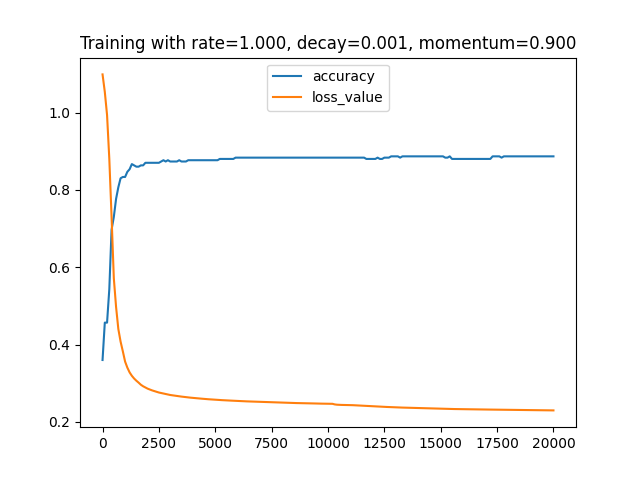

The table this chart was drawn from, first rows:
0.000000000000000000e+00, 3.599999999999999867e-01, 1.098594261326081067e+00, 1.000000000000000000e+00
1.000000000000000000e+02, 4.566666666666666652e-01, 1.053493334496512279e+00, 9.099181073703367373e-01
2.000000000000000000e+02, 4.566666666666666652e-01, 9.935545450139575685e-01, 8.340283569641366856e-01
3.000000000000000000e+02, 5.433333333333333348e-01, 8.800576597844510518e-01, 7.698229407236335531e-01
4.000000000000000000e+02, 6.966666666666666563e-01, 7.304731848949130857e-01, 7.147962830593280747e-01
5.000000000000000000e+02, 7.299999999999999822e-01, 5.716105656191797779e-01, 6.671114076050700392e-01
6.000000000000000000e+02, 7.766666666666666163e-01, 4.972266386600767696e-01, 6.253908692933083380e-01
7.000000000000000000e+02, 8.066666666666666430e-01, 4.402538626046397230e-01, 5.885815185403178162e-01
8.000000000000000000e+02, 8.299999999999999600e-01, 4.076088562955137995e-01, 5.558643690939411020e-01
9.000000000000000000e+02, 8.333333333333333703e-01, 3.824386627951728013e-01, 5.265929436545550013e-01
1.000000000000000000e+03, 8.333333333333333703e-01, 3.559902152914860562e-01, 5.002501250625311924e-01
1.100000000000000000e+03, 8.466666666666666785e-01, 3.403003285137873313e-01, 4.764173415912338894e-01
1.200000000000000000e+03, 8.533333333333333881e-01, 3.280073447961772137e-01, 4.547521600727603697e-01
1.300000000000000000e+03, 8.666666666666666963e-01, 3.191555749546178822e-01, 4.349717268377555346e-01
1.400000000000000000e+03, 8.633333333333332860e-01, 3.121431163856773772e-01, 4.168403501458941007e-01
1.500000000000000000e+03, 8.599999999999999867e-01, 3.064543326560474901e-01, 4.001600640256102182e-01
1.600000000000000000e+03, 8.599999999999999867e-01, 3.014452499184424594e-01, 3.847633705271257809e-01
1.700000000000000000e+03, 8.633333333333332860e-01, 2.960205754974492010e-01, 3.705075954057058252e-01
1.800000000000000000e+03, 8.633333333333332860e-01, 2.920752795525381473e-01, 3.572704537334762676e-01
1.900000000000000000e+03, 8.699999999999999956e-01, 2.888893338606696171e-01, 3.449465332873404844e-01
2.000000000000000000e+03, 8.699999999999999956e-01, 2.859067913042059872e-01, 3.334444814938312684e-01
2.100000000000000000e+03, 8.699999999999999956e-01, 2.836439720313338464e-01, 3.226847370119393377e-01
2.200000000000000000e+03, 8.699999999999999956e-01, 2.814044008497135763e-01, 3.125976867771178558e-01
2.300000000000000000e+03, 8.699999999999999956e-01, 2.794755232263227973e-01, 3.031221582297666250e-01
2.400000000000000000e+03, 8.699999999999999956e-01, 2.775143917649515179e-01, 2.942041776993233326e-01
2.500000000000000000e+03, 8.699999999999999956e-01, 2.759099433129648116e-01, 2.857959416976278977e-01
2.600000000000000000e+03, 8.733333333333332948e-01, 2.745912054037531469e-01, 2.778549597110308023e-01
2.700000000000000000e+03, 8.766666666666667052e-01, 2.731410802352405853e-01, 2.703433360367666904e-01
2.800000000000000000e+03, 8.733333333333332948e-01, 2.719982228206113684e-01, 2.632271650434324650e-01
2.900000000000000000e+03, 8.766666666666667052e-01, 2.707645243484576580e-01, 2.564760194921774650e-01
3.000000000000000000e+03, 8.733333333333332948e-01, 2.695663333457123390e-01, 2.500625156289072448e-01
3.100000000000000000e+03, 8.733333333333332948e-01, 2.686778619498692566e-01, 2.439619419370578079e-01
3.200000000000000000e+03, 8.733333333333332948e-01, 2.676885954854787975e-01, 2.381519409383186514e-01
3.300000000000000000e+03, 8.733333333333332948e-01, 2.668432761193390568e-01, 2.326122354035822515e-01
3.400000000000000000e+03, 8.766666666666667052e-01, 2.660374956968734050e-01, 2.273243919072516495e-01
3.500000000000000000e+03, 8.733333333333332948e-01, 2.653818157072880268e-01, 2.222716159146476689e-01
3.600000000000000000e+03, 8.733333333333332948e-01, 2.646577316529464263e-01, 2.174385736029571525e-01
3.700000000000000000e+03, 8.733333333333332948e-01, 2.638770838154423926e-01, 2.128112364332836737e-01
3.800000000000000000e+03, 8.766666666666667052e-01, 2.631498635997124302e-01, 2.083767451552406835e-01
3.900000000000000000e+03, 8.766666666666667052e-01, 2.626514416945771591e-01, 2.041232904674423476e-01
4.000000000000000000e+03, 8.766666666666667052e-01, 2.621872882076394240e-01, 2.000400080016002946e-01
4.100000000000000000e+03, 8.766666666666667052e-01, 2.615718443348970523e-01, 1.961168856638556557e-01
4.200000000000000000e+03, 8.766666666666667052e-01, 2.610348855118047595e-01, 1.923446816695518480e-01
4.300000000000000000e+03, 8.766666666666667052e-01, 2.603878481760943941e-01, 1.887148518588412649e-01
4.400000000000000000e+03, 8.766666666666667052e-01, 2.599795471088560128e-01, 1.852194850898314371e-01
4.500000000000000000e+03, 8.766666666666667052e-01, 2.594353798555095736e-01, 1.818512456810329192e-01
4.600000000000000000e+03, 8.766666666666667052e-01, 2.590004623931602690e-01, 1.786033220217896067e-01
4.700000000000000000e+03, 8.766666666666667052e-01, 2.585227630147416966e-01, 1.754693805930865047e-01
4.800000000000000000e+03, 8.766666666666667052e-01, 2.581029499587264020e-01, 1.724435247456457820e-01
4.900000000000000000e+03, 8.766666666666667052e-01, 2.576769300288218600e-01, 1.695202576707916520e-01
5.000000000000000000e+03, 8.766666666666667052e-01, 2.572745634764721512e-01, 1.666944490748458185e-01
5.100000000000000000e+03, 8.766666666666667052e-01, 2.569646150780171001e-01, 1.639613051319888382e-01
5.200000000000000000e+03, 8.800000000000000044e-01, 2.565949210101418076e-01, 1.613163413453782835e-01
5.300000000000000000e+03, 8.800000000000000044e-01, 2.562042673793513137e-01, 1.587553579933322634e-01
5.400000000000000000e+03, 8.800000000000000044e-01, 2.559699840396572612e-01, 1.562744178777933923e-01
5.500000000000000000e+03, 8.800000000000000044e-01, 2.555342547162740563e-01, 1.538698261270964596e-01
5.600000000000000000e+03, 8.800000000000000044e-01, 2.552812570787557633e-01, 1.515381118351265266e-01
5.700000000000000000e+03, 8.800000000000000044e-01, 2.549927089076322040e-01, 1.492760113449768666e-01
5.800000000000000000e+03, 8.800000000000000044e-01, 2.546731777542337594e-01, 1.470804530077952643e-01
5.900000000000000000e+03, 8.833333333333333037e-01, 2.543536622109553447e-01, 1.449485432671401564e-01
6.000000000000000000e+03, 8.833333333333333037e-01, 2.540663921357352861e-01, 1.428775539362766023e-01
... 140 more rows
